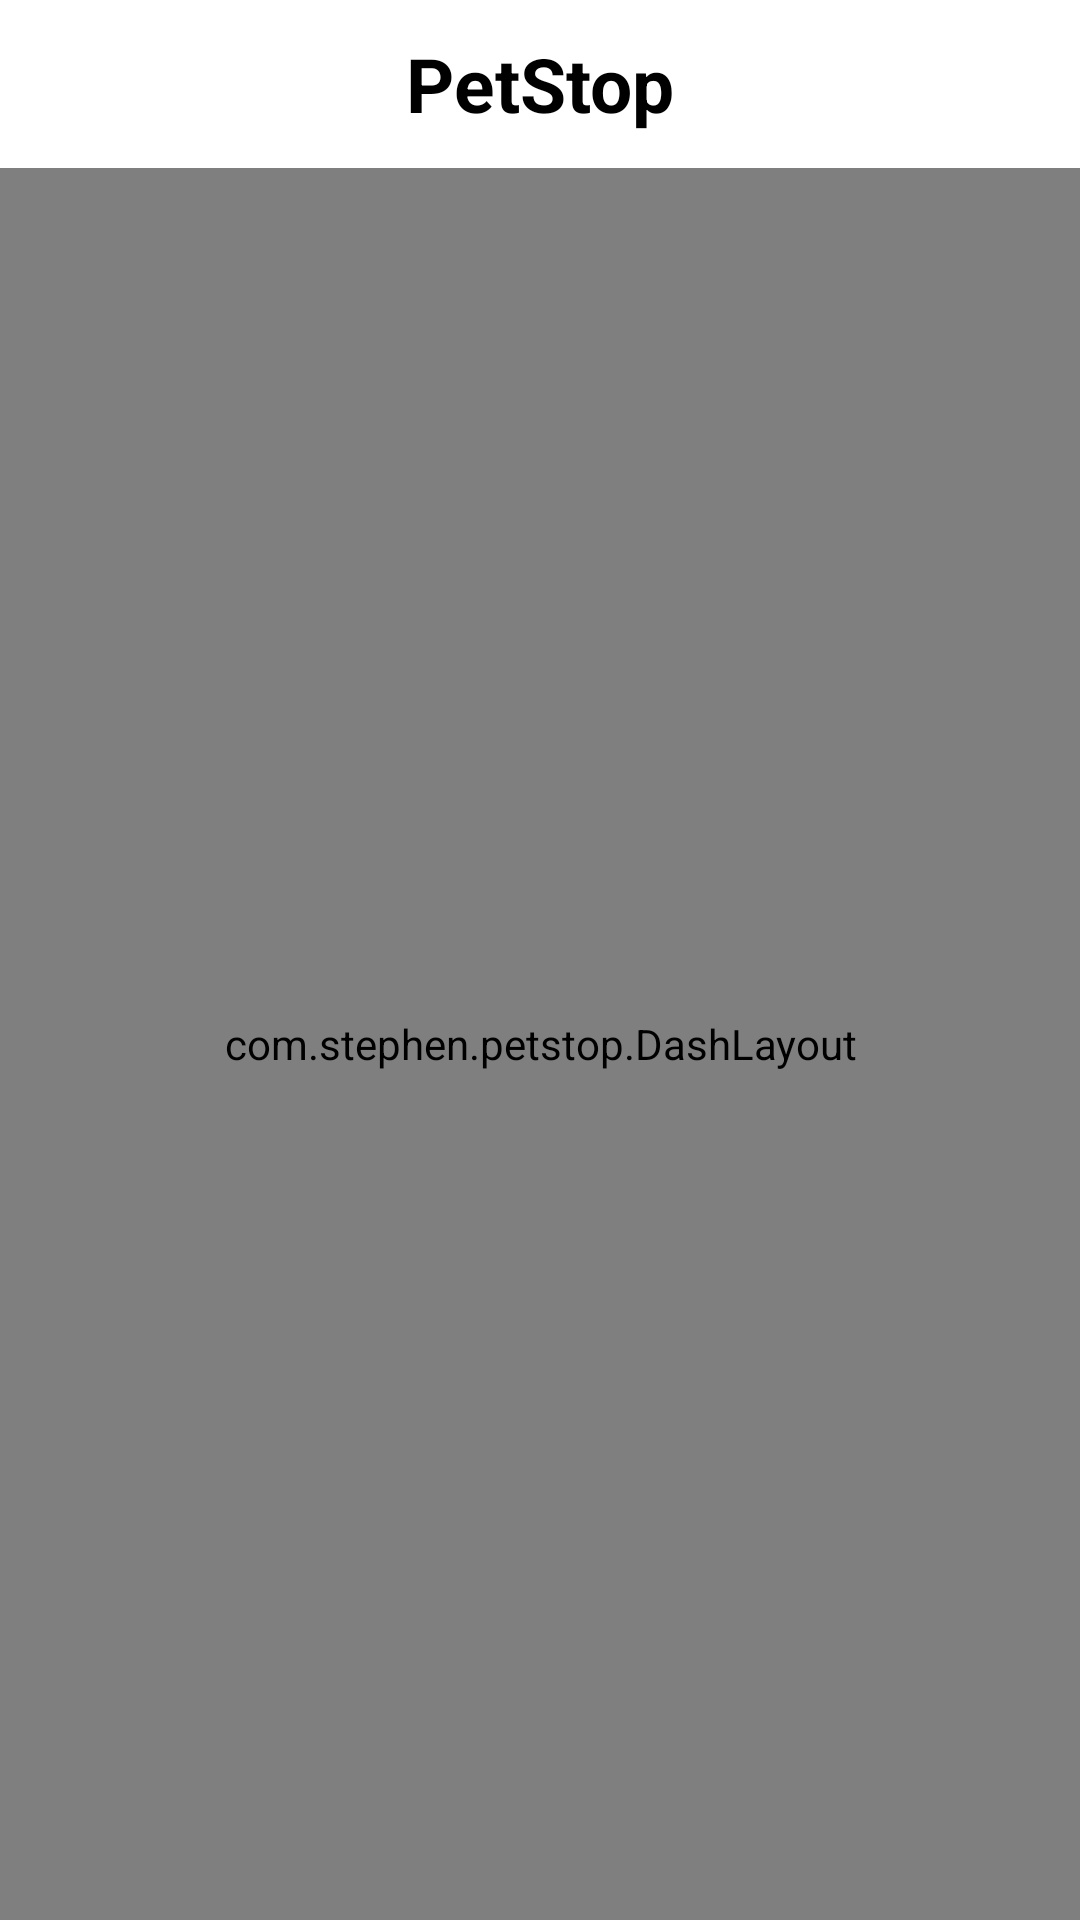

Write the Android layout XML for this screen, with the resource values it uses.
<!-- AndroidManifest.xml: application theme Theme.PetStop -->
<!-- res/layout/activity_titip.xml -->
<?xml version="1.0" encoding="utf-8"?>
<LinearLayout xmlns:android="http://schemas.android.com/apk/res/android"
    xmlns:app="http://schemas.android.com/apk/res-auto"
    xmlns:tools="http://schemas.android.com/tools"
    android:layout_width="match_parent"
    android:layout_height="match_parent"
    android:background="@drawable/bg3"
    android:orientation="vertical"
    tools:context=".titip">

    <include layout="@layout/header"/>

    <com.stephen.petstop.DashLayout
        android:layout_width="match_parent"
        android:layout_height="match_parent">
        <Button
            android:id="@+id/btn_daftar2"
            style="@style/DashboardButton"
            android:drawableTop="@drawable/daftar"
            android:text="Daftar"/>
        <Button
            android:id="@+id/btn_list"
            style="@style/DashboardButton"
            android:drawableTop="@drawable/list"
            android:text="List"/>
    </com.stephen.petstop.DashLayout>

</LinearLayout>
<!-- res/layout/header.xml (included above) -->
<?xml version="1.0" encoding="utf-8"?>
<androidx.appcompat.widget.Toolbar xmlns:android="http://schemas.android.com/apk/res/android"
    xmlns:app="http://schemas.android.com/apk/res-auto"
    android:id="@+id/toolbar"
    style="@style/Base.ThemeOverlay.AppCompat.Dark.ActionBar"
    android:layout_width="match_parent"
    android:layout_height="wrap_content"
    android:background="@color/white"
    android:orientation="vertical"
    app:popupTheme="@style/menustyle">
    <TextView
        android:id="@+id/hdr"
        android:layout_gravity="center"
        android:layout_width="wrap_content"
        android:layout_height="wrap_content"
        android:text="@string/splash"
        android:textSize="25sp"
        android:textColor="@color/black"/>
</androidx.appcompat.widget.Toolbar>
<!-- resources referenced by this layout -->
<resources>
  <color name="black">#FF000000</color>
  <color name="white">#FFFFFFFF</color>
  <!-- drawable daftar: png bitmap (drawable, 3826 bytes) -->
  <string name="splash"><b>PetStop</b></string>
  <style name="DashboardButton">
          <item name="android:layout_gravity">center_vertical</item>
          <item name="android:layout_width">wrap_content</item>
          <item name="android:layout_height">wrap_content</item>
          <item name="android:gravity">center_horizontal</item>
          <item name="android:drawablePadding">2dp</item>
          <item name="android:backgroundTint">@color/white</item>
          <item name="android:textSize">12dp</item>
          <item name="android:textStyle">bold</item>
          <item name="android:textColor">#ff29549f</item>
          <item name="android:background">@null</item>
      </style>
  <style name="menustyle" parent="Theme.AppCompat.Light">
          <item name="android:background">@android:color/white</item>
      </style>
  <style name="Theme.PetStop" parent="Theme.MaterialComponents.DayNight.DarkActionBar">
          
          <item name="colorPrimary">@color/purple_500</item>
          <item name="colorPrimaryVariant">@color/purple_700</item>
          <item name="colorOnPrimary">@color/white</item>
          
          <item name="colorSecondary">@color/teal_200</item>
          <item name="colorSecondaryVariant">@color/teal_700</item>
          <item name="colorOnSecondary">@color/black</item>
          
          <item name="android:statusBarColor" tools:targetApi="l">?attr/colorPrimaryVariant</item>
          
      </style>
  <color name="purple_500">#FF6200EE</color>
  <color name="purple_700">#FF3700B3</color>
  <color name="teal_200">#FF03DAC5</color>
  <color name="teal_700">#FF018786</color>
</resources>
